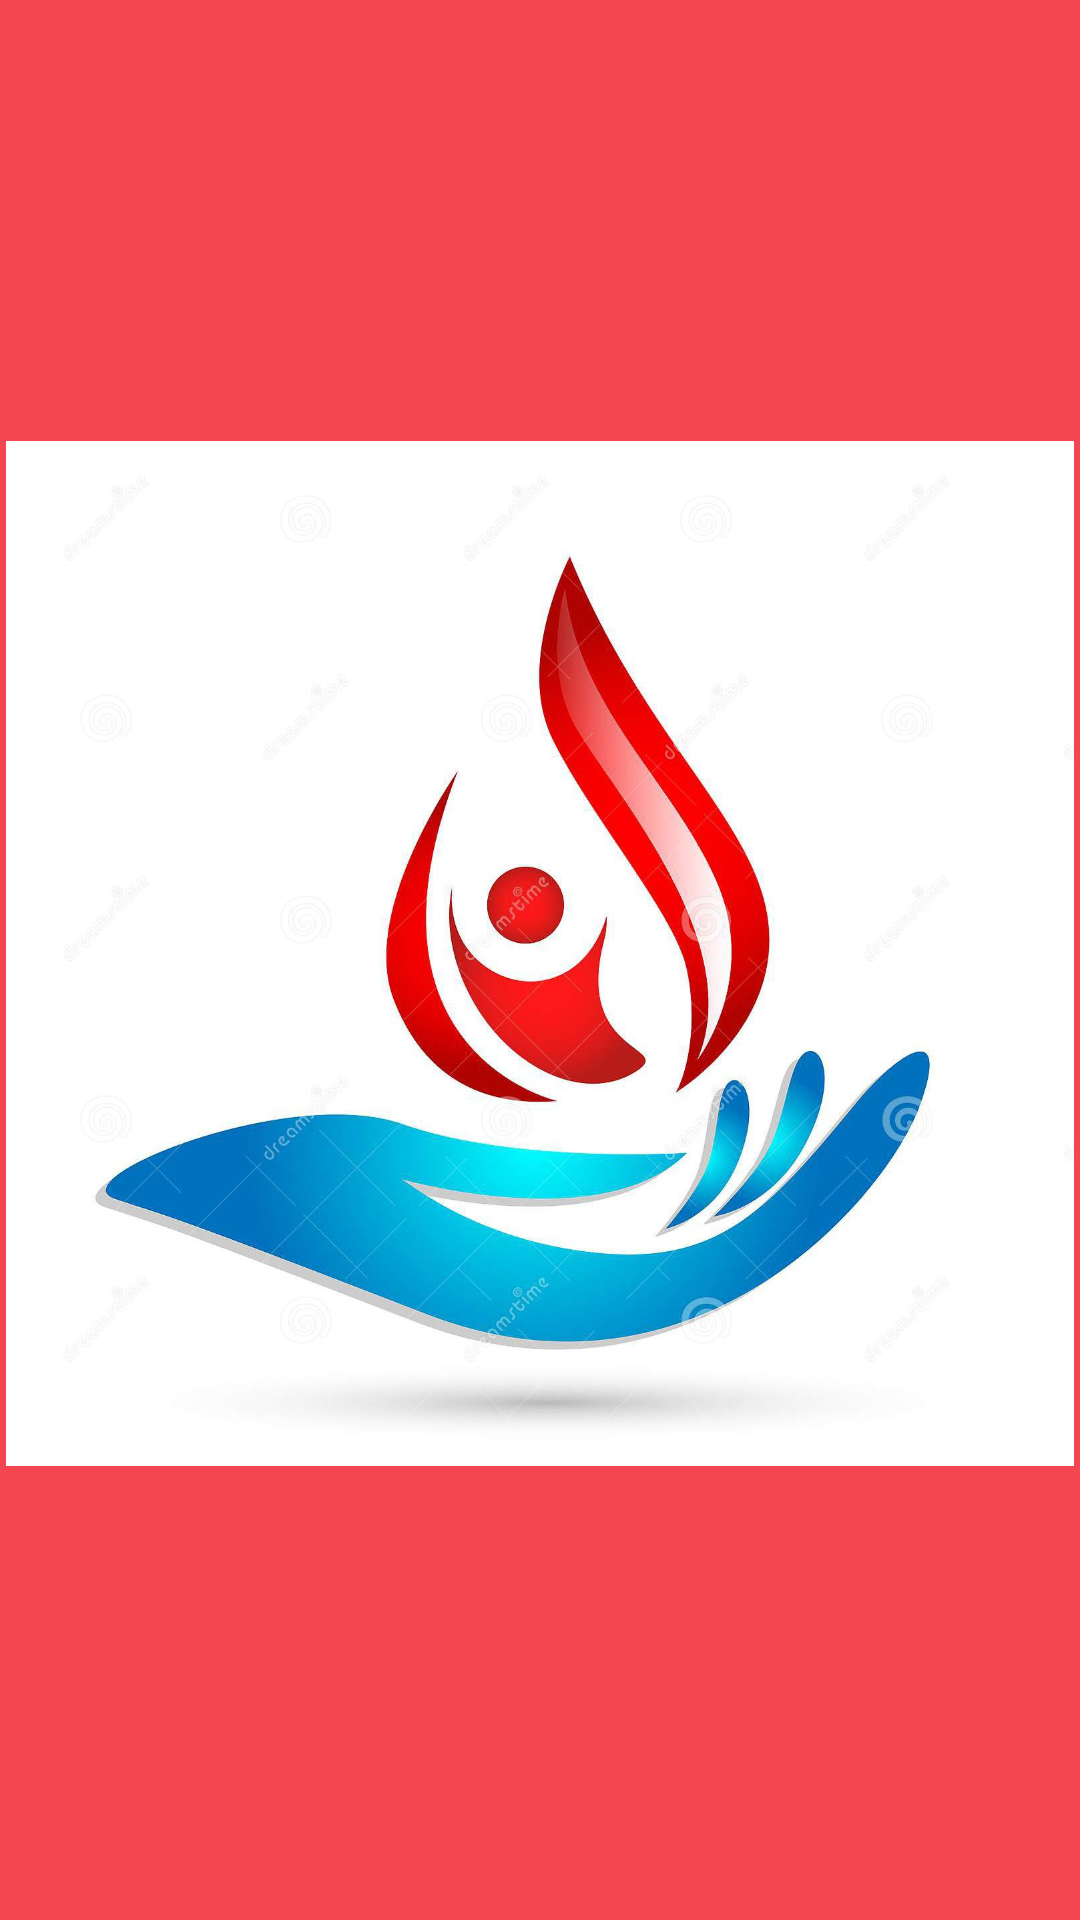

Layout XML and referenced resources for this Android screen:
<!-- AndroidManifest.xml: application theme AppTheme -->
<!-- res/layout/activity_splash.xml -->
<?xml version="1.0" encoding="utf-8"?>
<androidx.constraintlayout.widget.ConstraintLayout xmlns:android="http://schemas.android.com/apk/res/android"
    xmlns:app="http://schemas.android.com/apk/res-auto"
    xmlns:tools="http://schemas.android.com/tools"
    android:layout_width="match_parent"
    android:layout_height="match_parent"
    tools:context=".SplashActivity"
    android:background="@color/colorPrimary"
    >

    <ImageView
        android:id="@+id/redLifeLogo"
        android:layout_width="356dp"
        android:layout_height="661dp"
        android:contentDescription="@string/Image"
        app:layout_constraintBottom_toBottomOf="parent"
        app:layout_constraintEnd_toEndOf="parent"
        app:layout_constraintHorizontal_bias="0.49"
        app:layout_constraintStart_toStartOf="parent"
        app:layout_constraintTop_toTopOf="parent"
        app:layout_constraintVertical_bias="0.628"
        app:srcCompat="@drawable/image"
        />
</androidx.constraintlayout.widget.ConstraintLayout>
<!-- resources referenced by this layout -->
<resources>
  <color name="colorPrimary">#F34651</color>
  <!-- drawable image: jpeg bitmap (drawable, 131021 bytes) -->
  <string name="Image">google image</string>
  <style name="AppTheme" parent="Theme.AppCompat.Light.NoActionBar">
          
          <item name="colorPrimary">@color/colorPrimary</item>
          <item name="colorPrimaryDark">@color/colorPrimaryDark</item>
          <item name="colorAccent">@color/colorAccent</item>
      </style>
  <color name="colorPrimaryDark">#8C0202</color>
  <color name="colorAccent">#F7FAF9</color>
</resources>
